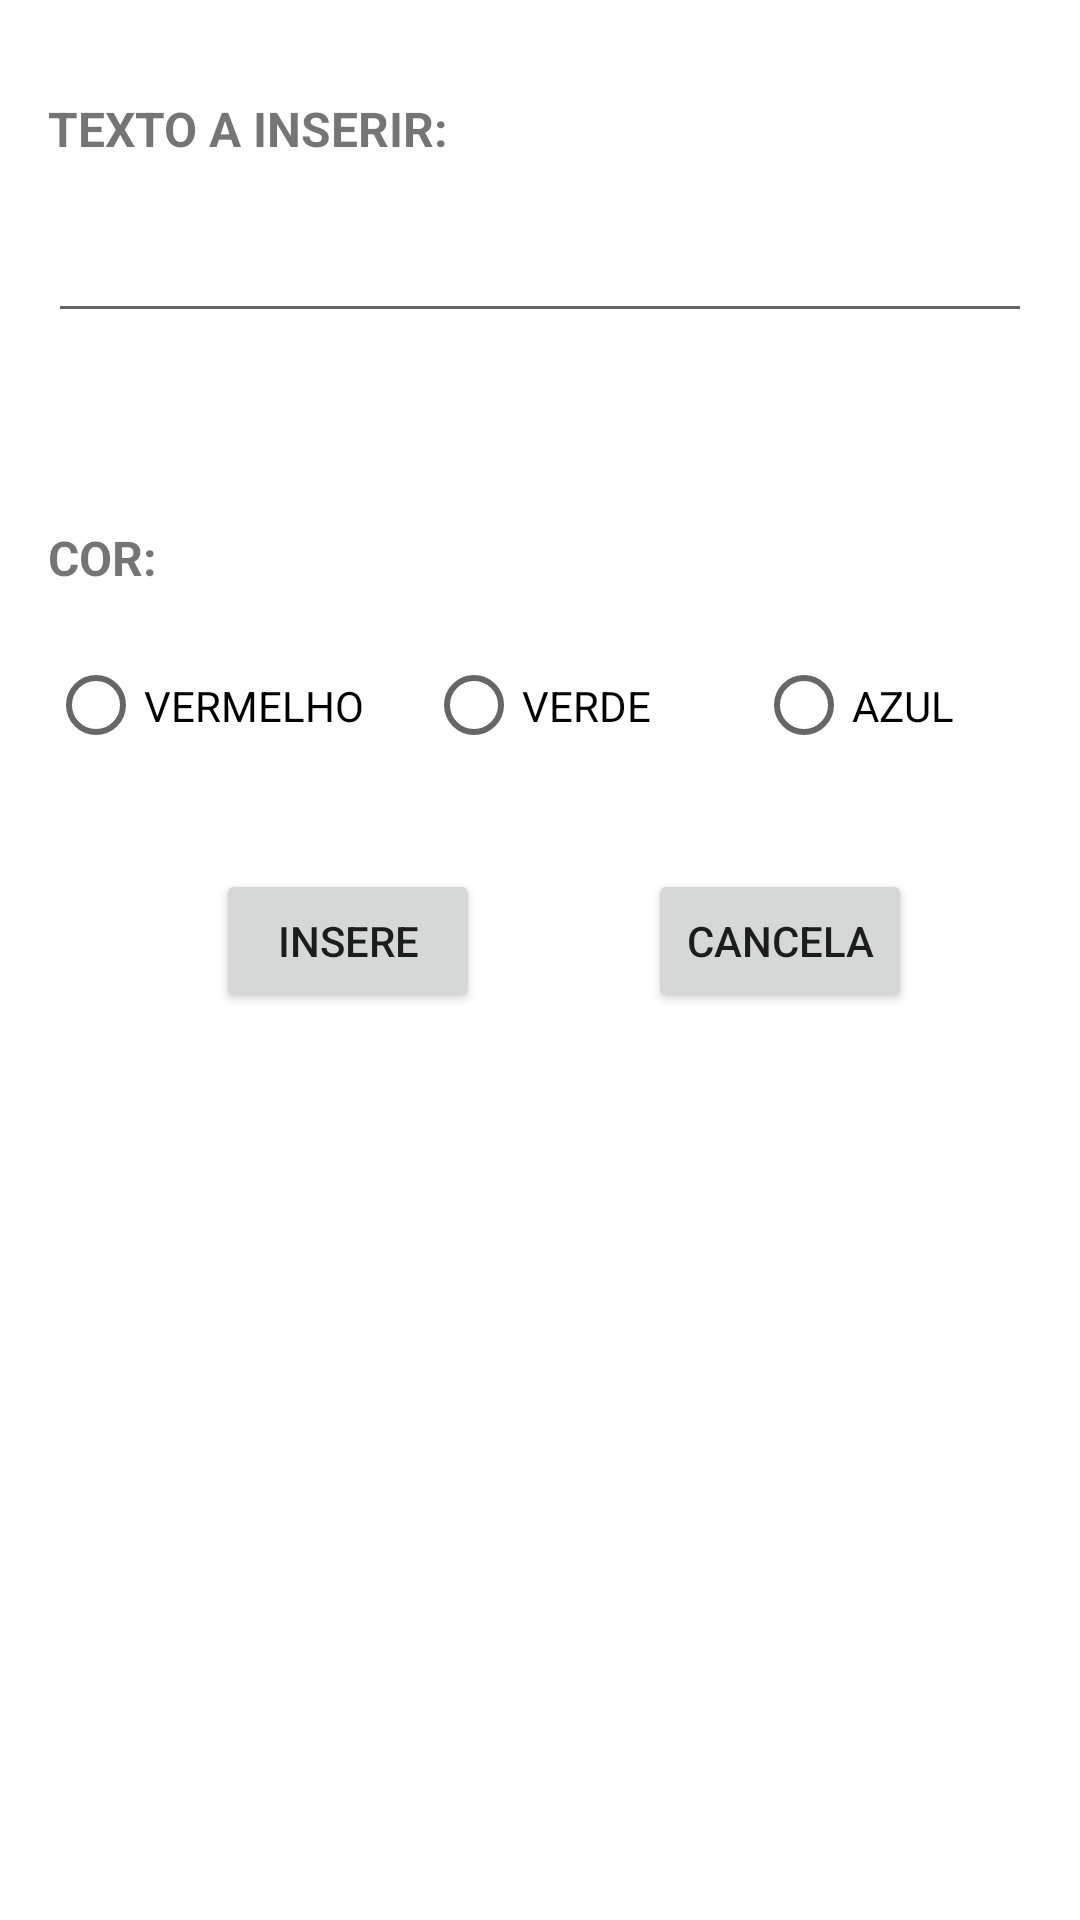

Here is an Android app screen rendered from its layout file. Give the layout XML and the strings, colors and styles it references.
<!-- AndroidManifest.xml: application theme Theme.AvaliacaoDDM0923 -->
<!-- res/layout/activity_inserir.xml -->
<?xml version="1.0" encoding="utf-8"?>
<androidx.constraintlayout.widget.ConstraintLayout xmlns:android="http://schemas.android.com/apk/res/android"
    xmlns:app="http://schemas.android.com/apk/res-auto"
    xmlns:tools="http://schemas.android.com/tools"
    android:layout_width="match_parent"
    android:layout_height="match_parent"
    tools:context=".InserirActivity">

    <Button
        android:id="@+id/btnInsere"
        android:layout_width="wrap_content"
        android:layout_height="wrap_content"
        android:layout_marginStart="16dp"
        android:layout_marginTop="32dp"
        android:text="Insere"
        app:layout_constraintEnd_toStartOf="@+id/btnCancela"
        app:layout_constraintHorizontal_bias="0.5"
        app:layout_constraintStart_toStartOf="parent"
        app:layout_constraintTop_toBottomOf="@+id/radioGroup" />

    <Button
        android:id="@+id/btnCancela"
        android:layout_width="wrap_content"
        android:layout_height="wrap_content"
        android:text="Cancela"
        app:layout_constraintBottom_toBottomOf="@+id/btnInsere"
        app:layout_constraintEnd_toEndOf="parent"
        app:layout_constraintHorizontal_bias="0.5"
        app:layout_constraintStart_toEndOf="@+id/btnInsere"
        app:layout_constraintTop_toTopOf="@+id/btnInsere" />

    <EditText
        android:id="@+id/txtTexto"
        android:layout_width="0dp"
        android:layout_height="wrap_content"
        android:layout_marginStart="16dp"
        android:layout_marginTop="16dp"
        android:layout_marginEnd="16dp"
        android:ems="10"
        android:inputType="textPersonName"
        app:layout_constraintEnd_toEndOf="parent"
        app:layout_constraintStart_toStartOf="parent"
        app:layout_constraintTop_toBottomOf="@+id/textView" />

    <RadioGroup
        android:id="@+id/radioGroup"
        android:layout_width="wrap_content"
        android:layout_height="45dp"
        android:layout_marginStart="16dp"
        android:layout_marginTop="16dp"
        android:layout_marginEnd="16dp"
        android:orientation="horizontal"
        app:layout_constraintEnd_toEndOf="parent"
        app:layout_constraintHorizontal_bias="0.0"
        app:layout_constraintStart_toStartOf="parent"
        app:layout_constraintTop_toBottomOf="@+id/textView2">

        <RadioButton
            android:id="@+id/radVermelho"
            android:layout_width="126dp"
            android:layout_height="wrap_content"
            android:text="VERMELHO" />

        <RadioButton
            android:id="@+id/radVerde"
            android:layout_width="110dp"
            android:layout_height="wrap_content"
            android:text="VERDE" />

        <RadioButton
            android:id="@+id/radAzul"
            android:layout_width="126dp"
            android:layout_height="wrap_content"
            android:text="AZUL" />
    </RadioGroup>

    <TextView
        android:id="@+id/textView"
        android:layout_width="wrap_content"
        android:layout_height="wrap_content"
        android:layout_marginStart="16dp"
        android:layout_marginTop="32dp"
        android:layout_marginEnd="8dp"
        android:text="TEXTO A INSERIR:"
        android:textSize="16sp"
        android:textStyle="bold"
        app:layout_constraintEnd_toEndOf="parent"
        app:layout_constraintHorizontal_bias="0.0"
        app:layout_constraintStart_toStartOf="parent"
        app:layout_constraintTop_toTopOf="parent" />

    <TextView
        android:id="@+id/textView2"
        android:layout_width="wrap_content"
        android:layout_height="wrap_content"
        android:layout_marginStart="16dp"
        android:layout_marginTop="64dp"
        android:layout_marginEnd="8dp"
        android:text="COR:"
        android:textSize="16sp"
        android:textStyle="bold"
        app:layout_constraintEnd_toEndOf="parent"
        app:layout_constraintHorizontal_bias="0.0"
        app:layout_constraintStart_toStartOf="parent"
        app:layout_constraintTop_toBottomOf="@+id/txtTexto" />

</androidx.constraintlayout.widget.ConstraintLayout>
<!-- resources referenced by this layout -->
<resources>
  <style name="Theme.AvaliacaoDDM0923" parent="Theme.MaterialComponents.DayNight.DarkActionBar">
          
          <item name="colorPrimary">@color/purple_500</item>
          <item name="colorPrimaryVariant">@color/purple_700</item>
          <item name="colorOnPrimary">@color/white</item>
          
          <item name="colorSecondary">@color/teal_200</item>
          <item name="colorSecondaryVariant">@color/teal_700</item>
          <item name="colorOnSecondary">@color/black</item>
          
          <item name="android:statusBarColor" tools:targetApi="l">?attr/colorPrimaryVariant</item>
          
      </style>
  <!-- not gathered from this repository: default colours our renderer supplied (Android Studio template values) -->
  <color name="purple_500">#FF6200EE</color>
  <color name="purple_700">#FF3700B3</color>
  <color name="teal_200">#FF03DAC5</color>
  <color name="teal_700">#FF018786</color>
  <color name="black">#FF000000</color>
  <color name="white">#FFFFFFFF</color>
</resources>
